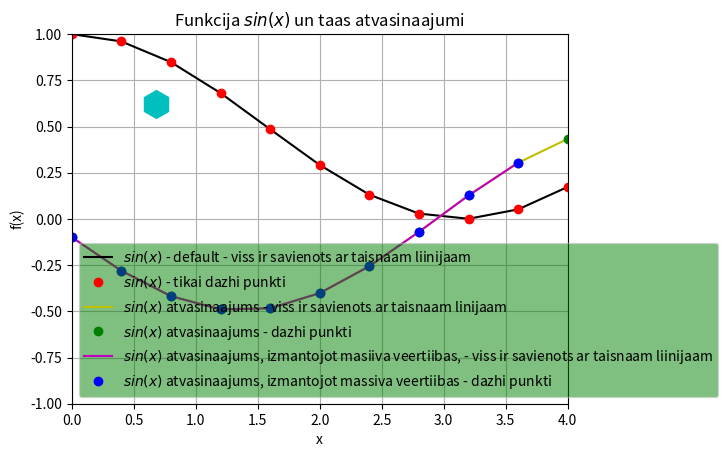

Source code (Python):

##print(vars())
import sys
sys.path.append('/usr/local/anaconda3/lib/python3.6/site-packages')
##print(vars())

from numpy import cos, linspace
##print(vars())

def f(x):
    return cos(x/2)*cos(x/2)

x = linspace(0,4,11)
##print(vars())

y=f(x)

from matplotlib import pyplot as plt
##print(plt.__doc__)
legend = []
##print(legend)

plt.axis([0,4,-1,1])
plt.grid()
plt.xlabel("x")
plt.ylabel("f(x)")
plt.title("Funkcija $sin(x)$ un taas atvasinaajumi")
plt.plot(x,y,"k")
legend.append("$sin(x)$ - default - viss ir savienots ar taisnaam liinijaam")
##print(legend)
plt.plot(x,y,"ro")
legend.append("$sin(x)$ - tikai dazhi punkti")


N = len(x)
deltax = x[1] - x[0]
derivative = []
for i in range(N):
   temp = (f(x[i] + deltax) - f(x[i])) / deltax
   derivative.append(temp)

plt.plot(x, derivative, "y")
legend.append("$sin(x)$ atvasinaajums - viss ir savienots ar taisnaam linijaam")
plt.plot(x, derivative, "go")
legend.append("$sin(x)$ atvasinaajums - dazhi punkti")





##print(legend)
##print(legend.__doc__)
#plt.legend(legend, loc = "upper left") #der arii plt.legend(legend, loc = 3)

derivative_through_array = []

for i in range(N-1):
    temp = (y[i+1] - y[i])/(x[i+1] - x[i])
    derivative_through_array.append(temp)

plt.plot(x[0:N-1],derivative_through_array,"m")
legend.append("$sin(x)$ atvasinaajums, izmantojot masiiva veertiibas, - viss ir savienots ar taisnaam liinijaam")
plt.plot(x[0:N-1],derivative_through_array,"bo")
legend.append("$sin(x)$ atvasinaajums, izmantojot massiva veertiibas - dazhi punkti")

plt.plot(0.680,0.620,'ch',markersize = 20)
##print(plt.legend.__doc__)
plt.legend(legend, loc = "upper left")
plt.legend(legend, loc=3, fancybox=True, framealpha=0.5, facecolor="green")
plt.show()

